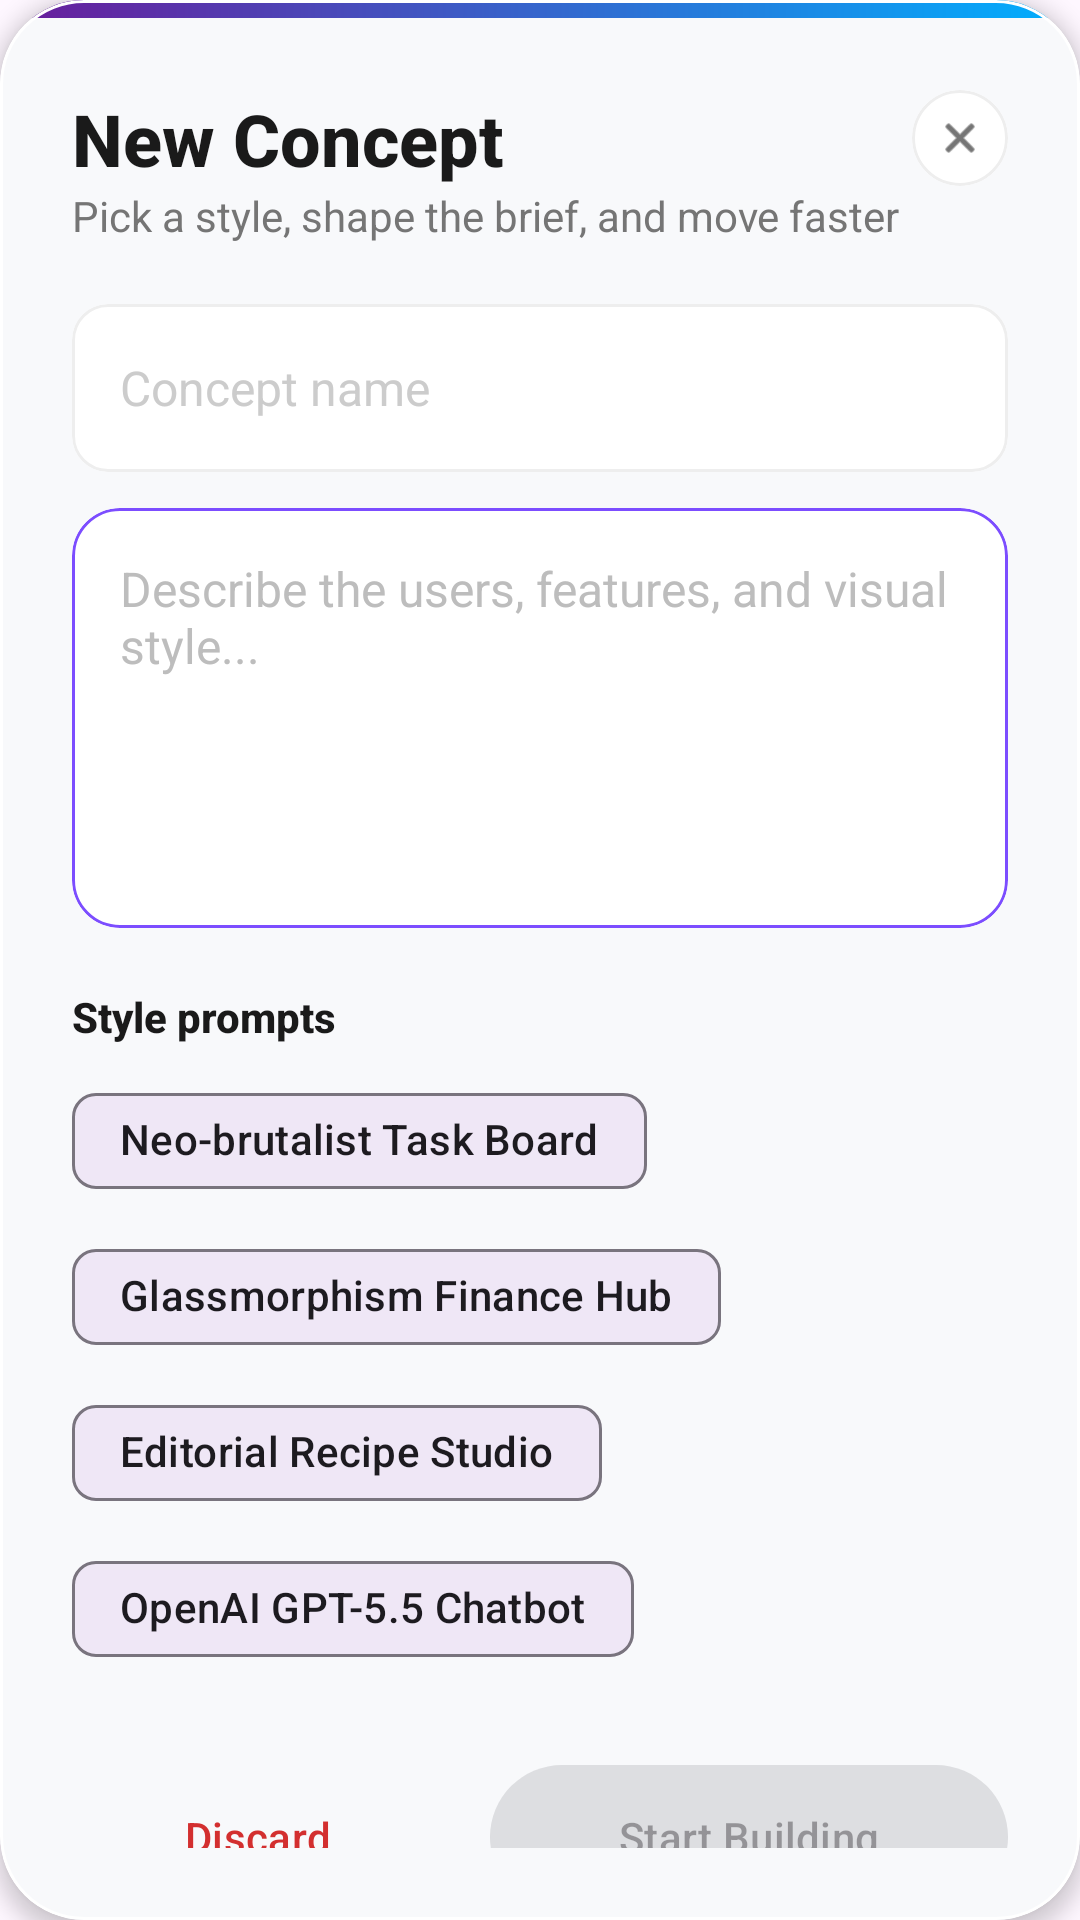

This screen was rendered from an Android layout file. Write that file and the resources it references.
<!-- AndroidManifest.xml: application theme Theme.Aether -->
<!-- res/layout/dialog_create_project.xml -->
<?xml version="1.0" encoding="utf-8"?>
<com.google.android.material.card.MaterialCardView xmlns:android="http://schemas.android.com/apk/res/android"
    xmlns:app="http://schemas.android.com/apk/res-auto"
    xmlns:tools="http://schemas.android.com/tools"
    android:layout_width="match_parent"
    android:layout_height="wrap_content"
    android:layout_margin="16dp"
    app:cardBackgroundColor="#F8F9FB"
    app:cardCornerRadius="28dp"
    app:cardElevation="4dp"
    app:strokeWidth="1dp"
    app:strokeColor="#FFFFFF"
    tools:context=".HomeActivity">

    <LinearLayout
        android:layout_width="match_parent"
        android:layout_height="wrap_content"
        android:orientation="vertical">

        
        <View
            android:layout_width="match_parent"
            android:layout_height="6dp"
            android:background="@drawable/main_gradient" />

        <LinearLayout
            android:layout_width="match_parent"
            android:layout_height="wrap_content"
            android:orientation="vertical"
            android:padding="24dp">

            
            <androidx.constraintlayout.widget.ConstraintLayout
                android:layout_width="match_parent"
                android:layout_height="wrap_content">

                <TextView
                    android:id="@+id/tvTitle"
                    android:layout_width="0dp"
                    android:layout_height="wrap_content"
                    android:fontFamily="sans-serif-medium"
                    android:text="New Concept"
                    android:textColor="@color/text_main"
                    android:textSize="24sp"
                    android:textStyle="bold"
                    app:layout_constraintEnd_toStartOf="@+id/ivClose"
                    app:layout_constraintStart_toStartOf="parent"
                    app:layout_constraintTop_toTopOf="parent" />

                <TextView
                    android:id="@+id/tvSubtitle"
                    android:layout_width="wrap_content"
                    android:layout_height="wrap_content"
                    android:fontFamily="sans-serif"
                    android:text="Pick a style, shape the brief, and move faster"
                    android:textColor="@color/text_sub"
                    android:textSize="14sp"
                    app:layout_constraintStart_toStartOf="parent"
                    app:layout_constraintTop_toBottomOf="@id/tvTitle" />

                <com.google.android.material.card.MaterialCardView
                    android:id="@+id/ivClose"
                    android:layout_width="32dp"
                    android:layout_height="32dp"
                    app:cardBackgroundColor="@color/white"
                    app:cardCornerRadius="16dp"
                    app:cardElevation="0dp"
                    app:layout_constraintEnd_toEndOf="parent"
                    app:layout_constraintTop_toTopOf="parent"
                    app:strokeWidth="1dp"
                    app:strokeColor="#EEEEEE">

                    <androidx.appcompat.widget.AppCompatImageView
                        android:layout_width="16dp"
                        android:layout_height="16dp"
                        android:layout_gravity="center"
                        android:src="@android:drawable/ic_menu_close_clear_cancel"
                        app:tint="@color/text_main"
                        android:contentDescription="Close" />
                </com.google.android.material.card.MaterialCardView>
            </androidx.constraintlayout.widget.ConstraintLayout>

            
            <com.google.android.material.card.MaterialCardView
                android:layout_width="match_parent"
                android:layout_height="56dp"
                android:layout_marginTop="20dp"
                app:cardBackgroundColor="@color/white"
                app:cardCornerRadius="12dp"
                app:cardElevation="0dp"
                app:strokeWidth="1dp"
                app:strokeColor="#EEEEEE">

                <EditText
                    android:id="@+id/etProjectName"
                    android:layout_width="match_parent"
                    android:layout_height="match_parent"
                    android:background="@null"
                    android:hint="Concept name"
                    android:paddingStart="16dp"
                    android:paddingEnd="16dp"
                    android:inputType="text"
                    android:maxLines="1"
                    android:textColor="@color/text_main"
                    android:textColorHint="#CCCCCC"
                    android:textSize="16sp"
                    android:importantForAutofill="no" />
            </com.google.android.material.card.MaterialCardView>

            
            <com.google.android.material.card.MaterialCardView
                android:layout_width="match_parent"
                android:layout_height="140dp"
                android:layout_marginTop="12dp"
                app:cardBackgroundColor="@color/white"
                app:cardCornerRadius="16dp"
                app:cardElevation="0dp"
                app:strokeWidth="1dp"
                app:strokeColor="@color/accent_purple">

                <EditText
                    android:id="@+id/etProjectDesc"
                    android:layout_width="match_parent"
                    android:layout_height="match_parent"
                    android:background="@null"
                    android:gravity="top"
                    android:hint="Describe the users, features, and visual style..."
                    android:padding="16dp"
                    android:textColor="@color/text_main"
                    android:textColorHint="#BDBDBD"
                    android:textSize="16sp"
                    android:inputType="textMultiLine"
                    android:importantForAutofill="no" />
            </com.google.android.material.card.MaterialCardView>

            
            <TextView
                android:id="@+id/tvSuggestions"
                android:layout_width="wrap_content"
                android:layout_height="wrap_content"
                android:layout_marginTop="20dp"
                android:fontFamily="sans-serif-medium"
                android:text="Style prompts"
                android:textColor="@color/text_main"
                android:textSize="14sp"
                android:textStyle="bold" />

            <com.google.android.material.chip.ChipGroup
                android:id="@+id/chipGroupSuggestions"
                android:layout_width="match_parent"
                android:layout_height="wrap_content"
                android:layout_marginTop="8dp"
                app:chipSpacingHorizontal="8dp"
                app:chipSpacingVertical="4dp">

                <com.google.android.material.chip.Chip
                    android:id="@+id/chip1"
                    style="@style/Widget.Material3.Chip.Assist"
                    android:layout_width="wrap_content"
                    android:layout_height="wrap_content"
                    android:text="Neo-brutalist Task Board" />

                <com.google.android.material.chip.Chip
                    android:id="@+id/chip2"
                    style="@style/Widget.Material3.Chip.Assist"
                    android:layout_width="wrap_content"
                    android:layout_height="wrap_content"
                    android:text="Glassmorphism Finance Hub" />

                <com.google.android.material.chip.Chip
                    android:id="@+id/chip3"
                    style="@style/Widget.Material3.Chip.Assist"
                    android:layout_width="wrap_content"
                    android:layout_height="wrap_content"
                    android:text="Editorial Recipe Studio" />

                <com.google.android.material.chip.Chip
                    android:id="@+id/chip4"
                    style="@style/Widget.Material3.Chip.Assist"
                    android:layout_width="wrap_content"
                    android:layout_height="wrap_content"
                    android:text="OpenAI GPT-5.5 Chatbot" />
            </com.google.android.material.chip.ChipGroup>

            
            <LinearLayout
                android:layout_width="match_parent"
                android:layout_height="wrap_content"
                android:layout_marginTop="24dp"
                android:orientation="horizontal">

                <com.google.android.material.button.MaterialButton
                    android:id="@+id/btnCancel"
                    style="@style/Widget.Material3.Button.TextButton"
                    android:layout_width="0dp"
                    android:layout_height="56dp"
                    android:layout_marginEnd="8dp"
                    android:layout_weight="1"
                    android:text="Discard"
                    android:textColor="#D32F2F"
                    android:textAllCaps="false" />

                <com.google.android.material.button.MaterialButton
                    android:id="@+id/btnCreate"
                    style="@style/Widget.Material3.Button"
                    android:layout_width="0dp"
                    android:layout_height="56dp"
                    android:layout_marginStart="8dp"
                    android:layout_weight="1.4"
                    android:text="Start Building"
                    android:enabled="false"
                    android:textAllCaps="false" />
            </LinearLayout>

        </LinearLayout>
    </LinearLayout>
</com.google.android.material.card.MaterialCardView>
<!-- resources referenced by this layout -->
<resources>
  <color name="accent_purple">#7C4DFF</color>
  <color name="text_main">#1A1A1A</color>
  <color name="text_sub">#757575</color>
  <color name="white">#FFFFFFFF</color>
  <!-- drawable main_gradient (drawable) -->
  <?xml version="1.0" encoding="utf-8"?>
  <shape xmlns:android="http://schemas.android.com/apk/res/android"
      android:shape="rectangle">
      <gradient
          android:angle="315"
          android:endColor="@color/blue_end"
          android:startColor="@color/purple_start"
          android:type="linear" />
  </shape>
  <style name="Theme.Aether" parent="Base.Theme.Aether" />
  <color name="blue_end">#00B0FF</color>
  <color name="purple_start">#6A1B9A</color>
  <style name="Base.Theme.Aether" parent="Theme.Material3.DayNight.NoActionBar">
          
          
      </style>
</resources>
